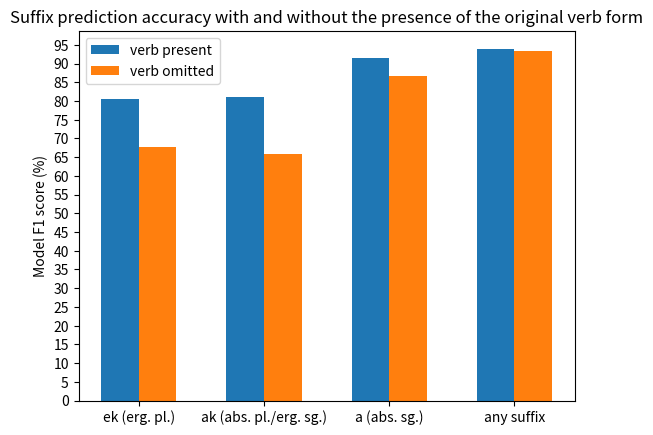

Python code for this plot:
"""
========
Barchart
========

A bar plot with errorbars and height labels on individual bars
"""
import numpy as np
import matplotlib.pyplot as plt

N = 4
with_verb = [80.5, 81.0, 91.4, 94.0]
without_verb = [67.6, 65.8, 86.6, 93.3]

#ek = (80.5, 67.6)
#ak = (81, 65.8)
#a = (91.4, 86.6)
#any_suffix = (94, 93.3)

ind = np.arange(N)  # the x locations for the groups
width = 0.3       # the width of the bars

fig, ax = plt.subplots()
rects1 = ax.bar(ind, with_verb, width)


rects2 = ax.bar(ind + width, without_verb, width)


# add some text for labels, title and axes ticks
ax.set_ylabel('Model F1 score (%)')
ax.set_title('Suffix prediction accuracy with and without the presence of the original verb form')
ax.set_xticks(ind + width / 2)
ax.set_yticks(np.arange(0,100,5))
ax.set_xticklabels(('ek (erg. pl.)', 'ak (abs. pl./erg. sg.)', 'a (abs. sg.)', 'any suffix'))
#ax.set_ylim([0,80])

ax.legend((rects1, rects2), ('verb present', 'verb omitted'), loc='best')

plt.show()
